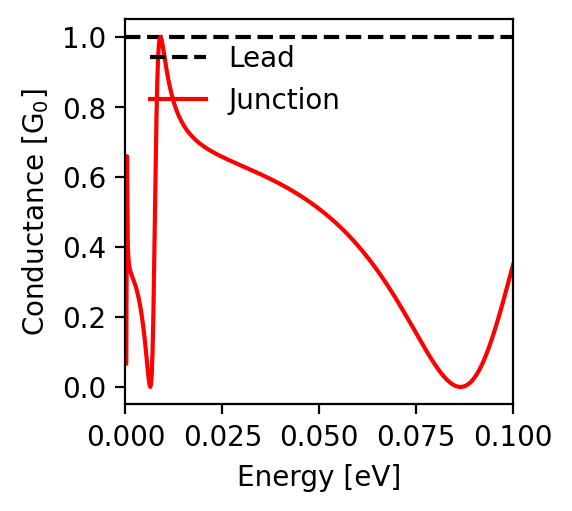

Values plotted in this chart, from the file beside it:
energy; conductance
-0.1; 0.348
-0.0998; 0.34
-0.0996; 0.332
-0.0994; 0.323
-0.0992; 0.315
-0.099; 0.307
-0.0988; 0.299
-0.0986; 0.29
-0.0984; 0.282
-0.0982; 0.274
-0.098; 0.266
-0.0978; 0.258
-0.0976; 0.25
-0.0974; 0.242
-0.0972; 0.234
-0.097; 0.226
-0.0968; 0.218
-0.0966; 0.21
-0.0964; 0.203
-0.0962; 0.195
-0.096; 0.188
-0.0958; 0.18
-0.0956; 0.173
-0.0954; 0.166
-0.0952; 0.159
-0.095; 0.152
-0.0948; 0.145
-0.0946; 0.139
-0.0944; 0.132
-0.0942; 0.125
-0.094; 0.119
-0.0938; 0.113
-0.0936; 0.107
-0.0934; 0.101
-0.0932; 0.095
-0.093; 0.09
-0.0928; 0.084
-0.0926; 0.079
-0.0924; 0.074
-0.0922; 0.069
-0.092; 0.064
-0.0918; 0.06
-0.0916; 0.055
-0.0914; 0.051
-0.0912; 0.047
-0.091; 0.043
-0.0908; 0.039
-0.0906; 0.035
-0.0904; 0.032
-0.0902; 0.029
-0.09; 0.026
-0.0898; 0.023
-0.0896; 0.02
-0.0894; 0.017
-0.0892; 0.015
-0.089; 0.013
-0.0888; 0.011
-0.0886; 0.009
-0.0884; 0.007
-0.0882; 0.006
... 941 more rows
